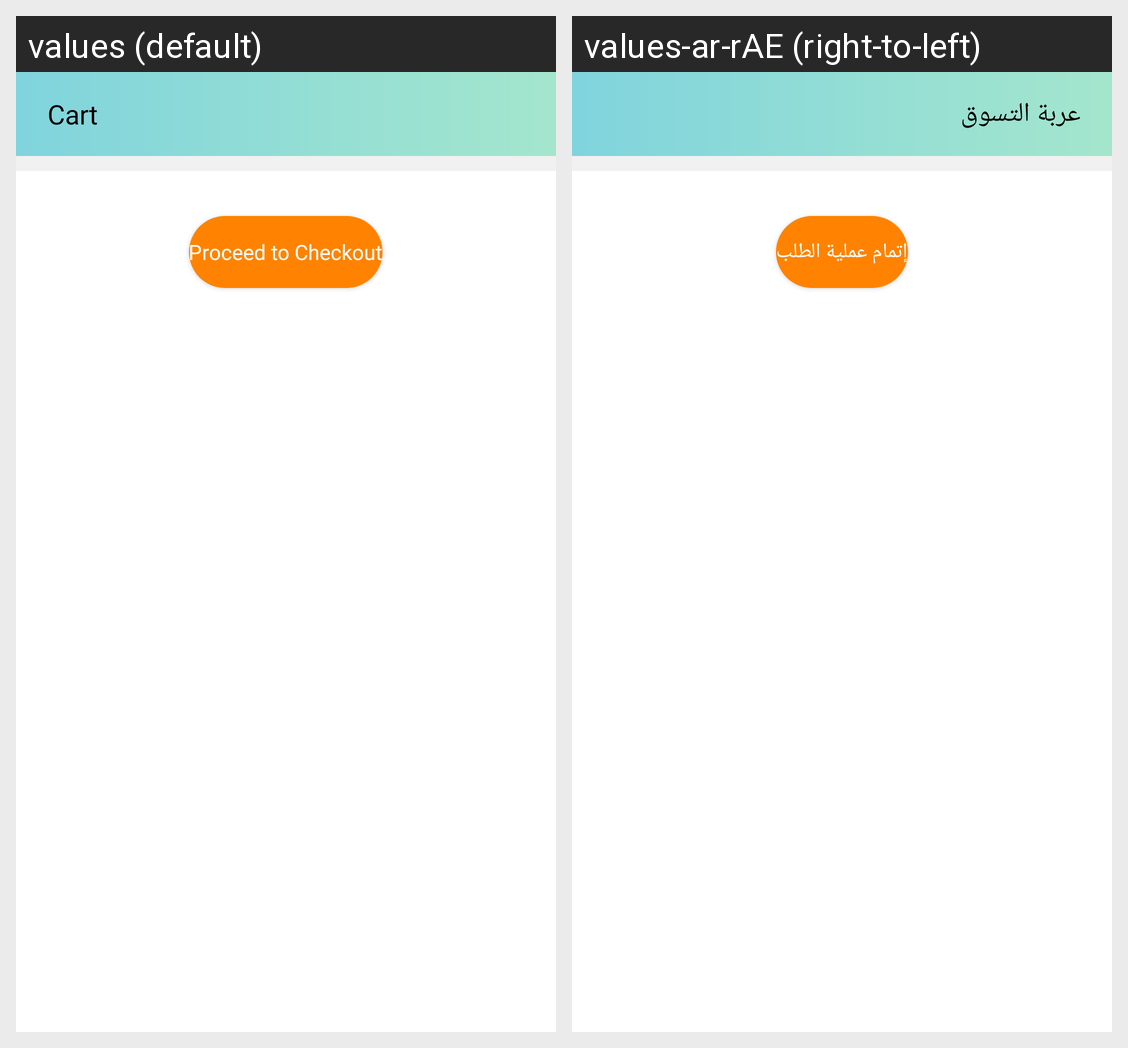

Locale-by-locale string values for the Android screen shown in this grid:
Android screen res/layout/fragment_cart.xml rendered under 2 locales, left to right: values (default), values-ar-rAE (right-to-left). Device: Nexus 5 (rendered at 1080×1920; each locale shown at half size, 540×960, under a caption strip naming it); theme AppTheme.
Strings drawn on this screen, with the default value and each locale's value (text and hints the layout hard-codes, and strings that could not be matched under every locale, appear in the picture but are not listed):

title_cart
  values: Cart
  values-ar-rAE: عربة التسوق

proceed_checkout
  values: Proceed to Checkout
  values-ar-rAE: إتمام عملية الطلب
